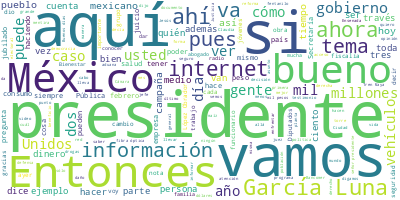

Data behind this chart, as committed beside it:
Participante, Texto, Sentimiento, Palabras, Dia, Mes, Anio
PRESIDENTE ANDRES MANUEL LOPEZ OBRADOR, Buenos días. Ánimo, ánimo., 0.0, 4, 15, 02, 2023
PRESIDENTE ANDRES MANUEL LOPEZ OBRADOR, Bueno, pues vamos hoy a tratar dos asunt…, 0.0, 8, 15, 02, 2023
PRESIDENTE ANDRES MANUEL LOPEZ OBRADOR, Uno, como todos los miércoles, es el qui…, 0.0, 72, 15, 02, 2023
PRESIDENTE ANDRES MANUEL LOPEZ OBRADOR, Ahora muchos municipios no tienen posibi…, 0.0, 52, 15, 02, 2023
PRESIDENTE ANDRES MANUEL LOPEZ OBRADOR, Y empezamos entonces con Ana Elizabeth G…, 0.0, 15, 15, 02, 2023
ANA ELIZABETH GARCIA VILCHIS, Muy buenos días, señor presidente. Con s…, 0.0, 8, 15, 02, 2023
ANA ELIZABETH GARCIA VILCHIS, Hoy es 15 de febrero de 2023 y esta es l…, 0.0, 21, 15, 02, 2023
ANA ELIZABETH GARCIA VILCHIS, Vamos a iniciar con una que ya es conoci…, 0.0, 94, 15, 02, 2023
ANA ELIZABETH GARCIA VILCHIS, Aquí vemos en la pantalla a Ernesto Ménd…, 0.0, 37, 15, 02, 2023
ANA ELIZABETH GARCIA VILCHIS, Al respecto, el Fondo Nacional de Foment…, 0.0, 57, 15, 02, 2023
ANA ELIZABETH GARCIA VILCHIS, Fonatur está entregando toda la informac…, 0.0, 64, 15, 02, 2023
ANA ELIZABETH GARCIA VILCHIS, Y el hecho es que, además de que se cuen…, 0.0, 55, 15, 02, 2023
ANA ELIZABETH GARCIA VILCHIS, En toda la ruta del Tren Maya se sembrar…, 0.0, 67, 15, 02, 2023
ANA ELIZABETH GARCIA VILCHIS, Además, prácticamente la vida de… La mit…, 0.0, 88, 15, 02, 2023
ANA ELIZABETH GARCIA VILCHIS, La inauguración del Tren Maya, esta magn…, 0.0, 23, 15, 02, 2023
ANA ELIZABETH GARCIA VILCHIS, Y hasta aquí esta nota de ‘Sélvame del f…, 0.0, 14, 15, 02, 2023
ANA ELIZABETH GARCIA VILCHIS, Reforma afirma a ocho columnas que AMLO …, 0.0, 64, 15, 02, 2023
ANA ELIZABETH GARCIA VILCHIS, Esta ley, bueno, esto, por supuesto, lo …, 0.0, 59, 15, 02, 2023
ANA ELIZABETH GARCIA VILCHIS, Es un trabajo interdisciplinario entre d…, 0.0, 62, 15, 02, 2023
ANA ELIZABETH GARCIA VILCHIS, Y, bueno, vamos con la siguiente. Sergio…, 0.0, 18, 15, 02, 2023
ANA ELIZABETH GARCIA VILCHIS, El columnista del diario Reforma y líder…, 0.0, 28, 15, 02, 2023
ANA ELIZABETH GARCIA VILCHIS, ‘El Rey Zambada dice que sobornó con cin…, 0.0, 82, 15, 02, 2023
ANA ELIZABETH GARCIA VILCHIS, Pero esto es falso, pero se comprende de…, 0.0, 48, 15, 02, 2023
ANA ELIZABETH GARCIA VILCHIS, Como ya dijimos, lo que dice es falso y …, 0.0, 66, 15, 02, 2023
ANA ELIZABETH GARCIA VILCHIS, El abogado de García Luna, fue el abogad…, 0.0, 114, 15, 02, 2023
ANA ELIZABETH GARCIA VILCHIS, Como decimos, esto no le importa a los o…, 0.0, 45, 15, 02, 2023
ANA ELIZABETH GARCIA VILCHIS, Esto es lo que dicen los opinadores, col…, 0.0, 72, 15, 02, 2023
ANA ELIZABETH GARCIA VILCHIS, Rodrigo le dice: ‘Tu posición muestra fa…, 0.0, 32, 15, 02, 2023
ANA ELIZABETH GARCIA VILCHIS, Jorge Rodríguez, por su parte, dice: ‘Ca…, 0.0, 40, 15, 02, 2023
ANA ELIZABETH GARCIA VILCHIS, Y el tercero dice: ‘Qué bien lo acomodas…, 0.0, 18, 15, 02, 2023
ANA ELIZABETH GARCIA VILCHIS, En fin, hasta aquí esto., 0.0, 5, 15, 02, 2023
ANA ELIZABETH GARCIA VILCHIS, Hay otros medios, como la revista Polemó…, 0.0, 32, 15, 02, 2023
ANA ELIZABETH GARCIA VILCHIS, En fin, ya decimos, otros medios también…, 0.0, 10, 15, 02, 2023
ANA ELIZABETH GARCIA VILCHIS, Y esto, antes de terminar, les mostrarem…, 0.0, 36, 15, 02, 2023
ANA ELIZABETH GARCIA VILCHIS, Antes de terminar, les vamos a mostrar e…, 0.0, 22, 15, 02, 2023
ANA ELIZABETH GARCIA VILCHIS, Veamos bien, del 23 de enero al 13 de fe…, 0.0, 65, 15, 02, 2023
ANA ELIZABETH GARCIA VILCHIS, Pero vemos algo aún más interesante, est…, 0.0, 58, 15, 02, 2023
ANA ELIZABETH GARCIA VILCHIS, Un detalle más, en la cobertura del caso…, 0.0, 80, 15, 02, 2023
ANA ELIZABETH GARCIA VILCHIS, Y ya, hasta aquí esta sección., 0.0, 6, 15, 02, 2023
ANA ELIZABETH GARCIA VILCHIS, Pero vamos a presentarles un video de In…, 0.0, 45, 15, 02, 2023
PREGUNTA, El expresidente Felipe Calderón ha utili…, 0.0, 28, 15, 02, 2023
PREGUNTA, Uno, Felipe Calderón compartió varias no…, 0.0, 67, 15, 02, 2023
PREGUNTA, Dos, el 13 de febrero, Felipe Calderón t…, 0.0, 39, 15, 02, 2023
PREGUNTA, Tres, Calderón tuiteó el 12 de febrero u…, 0.0, 57, 15, 02, 2023
PREGUNTA, Cuatro, en enero de 2022, el expresident…, 0.0, 46, 15, 02, 2023
PREGUNTA, Infodemia., 0.0, 1, 15, 02, 2023
ANA ELIZABETH GARCIA VILCHIS, Hasta aquí la sección de hoy. Muchas gra…, 0.0, 12, 15, 02, 2023
MANUEL BARTLETT DIAZ, Unas breves palabras sobre el tema. Pued…, 0.0, 103, 15, 02, 2023
MANUEL BARTLETT DIAZ, En la rutina de la cotidianidad el tema …, 0.0, 75, 15, 02, 2023
MANUEL BARTLETT DIAZ, Presentamos hoy, por indicaciones del pr…, 0.0, 37, 15, 02, 2023
MANUEL BARTLETT DIAZ, Participan en esta presentación Emiliano…, 0.0, 32, 15, 02, 2023
MANUEL BARTLETT DIAZ, Muchas gracias, señor presidente., 0.0, 4, 15, 02, 2023
PREGUNTA, ¿Cómo se lleva Internet para el Bienesta…, 0.0, 17, 15, 02, 2023
PREGUNTA, En México más de 20 millones de personas…, 0.0, 28, 15, 02, 2023
PREGUNTA, Las personas que no tienen acceso a este…, 0.0, 25, 15, 02, 2023
PREGUNTA, Esto representa una profunda desigualdad…, 0.0, 61, 15, 02, 2023
PREGUNTA, ¿Cómo lo estamos haciendo?, 0.0, 4, 15, 02, 2023
PREGUNTA, Internet es una red mundial descentraliz…, 0.0, 46, 15, 02, 2023
PREGUNTA, ¿Y cómo estamos llevando internet a las …, 0.0, 15, 15, 02, 2023
PREGUNTA, Lo primero que se necesita es unirlas a …, 0.0, 47, 15, 02, 2023
... 356 more rows
